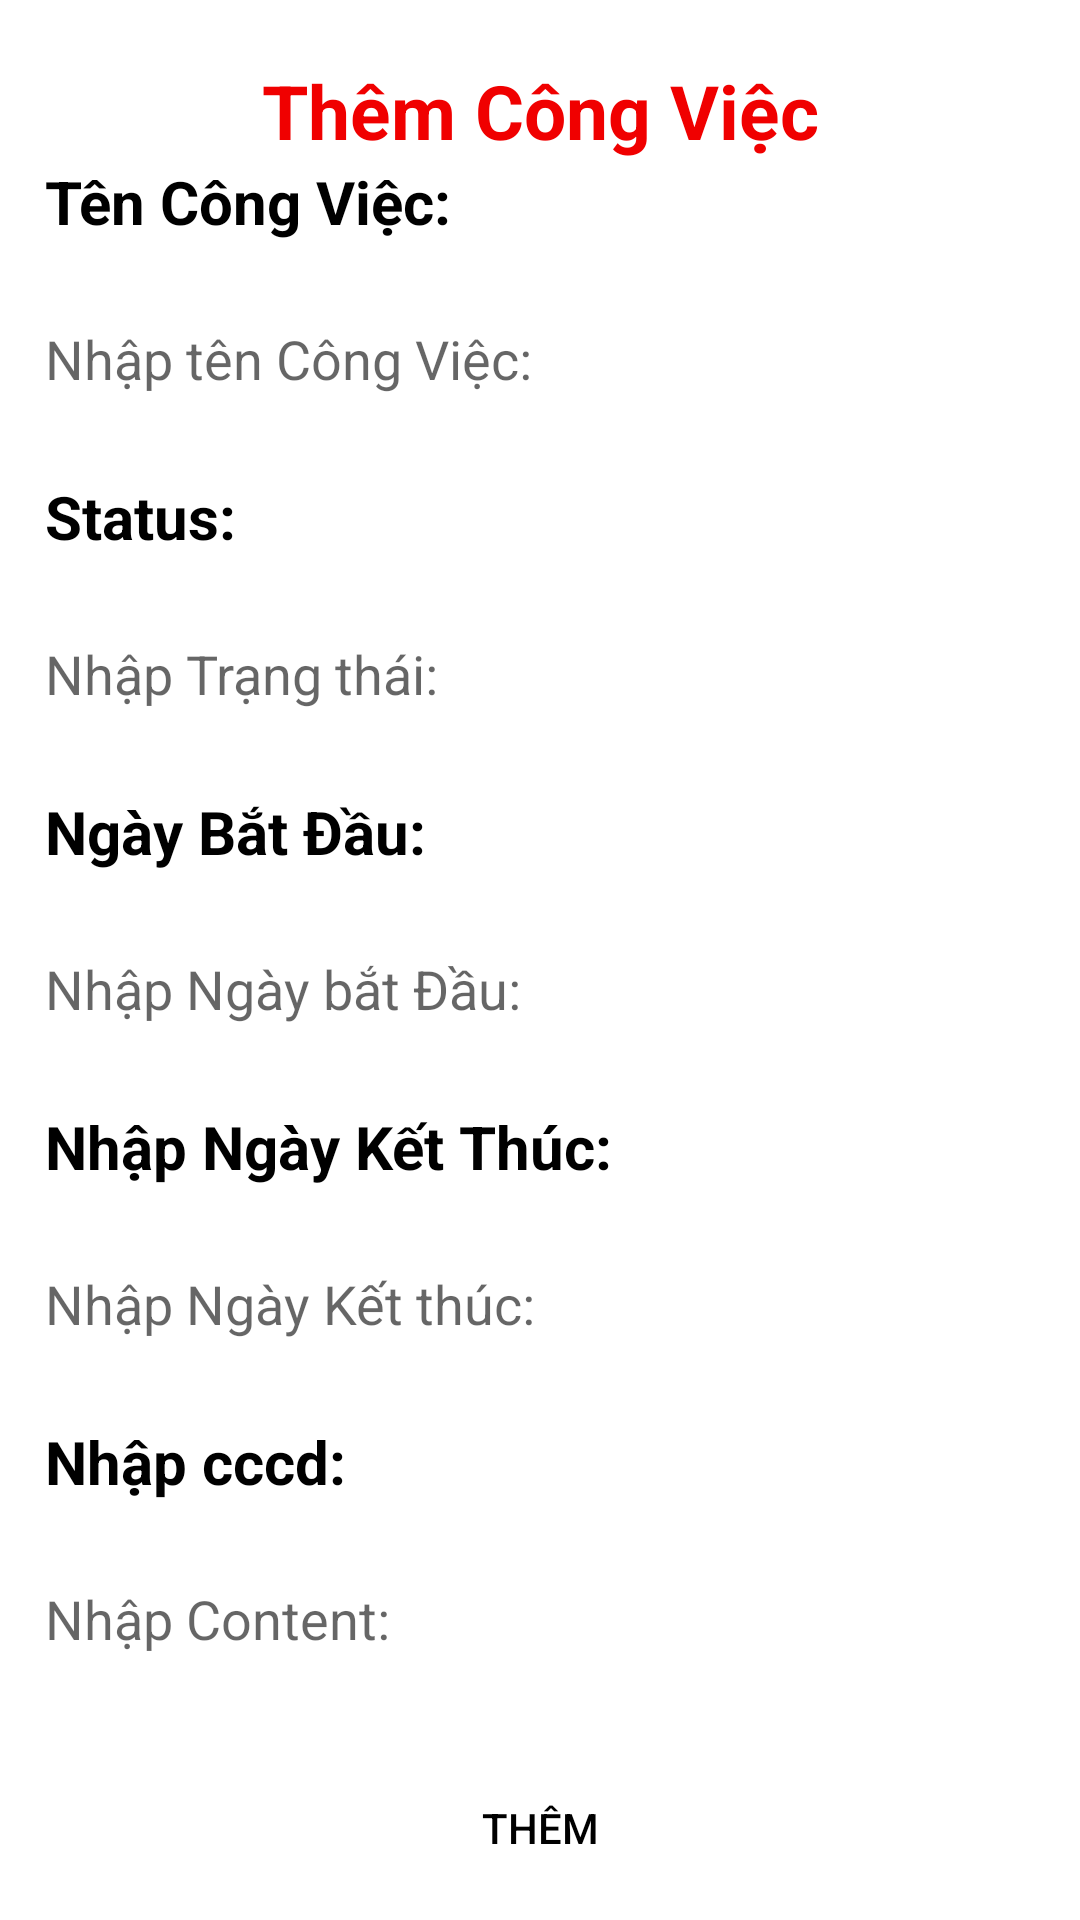

Here is an Android app screen rendered from its layout file. Give the layout XML and the strings, colors and styles it references.
<!-- AndroidManifest.xml: application theme Theme.Asm_ph32356 -->
<!-- res/layout/itemthemcv.xml -->
<?xml version="1.0" encoding="utf-8"?>
<LinearLayout xmlns:android="http://schemas.android.com/apk/res/android"
    android:orientation="vertical"
    android:background="@color/white"
    android:layout_width="match_parent"
    android:layout_height="match_parent">

    <TextView
        android:layout_width="match_parent"
        android:layout_height="wrap_content"
        android:text="Thêm Công Việc"
        android:textSize="25sp"
        android:textStyle="bold"
        android:gravity="center"
        android:textColor="#FFF00000"
        android:layout_marginTop="20sp"/>
    <TextView
        android:layout_width="wrap_content"
        android:layout_height="wrap_content"
        android:text="Tên Công Việc:"
        android:textSize="20sp"
        android:textStyle="bold"
        android:textColor="@color/black"
        android:layout_marginLeft="15dp"/>

    <EditText
        android:id="@+id/ed_tencv"
        android:layout_width="match_parent"
        android:layout_height="wrap_content"
        android:layout_margin="15dp"
        android:background="@drawable/thietke"
        android:hint="Nhập tên Công Việc: "
        android:minHeight="48dp"
        android:textColor="@color/black" />
    <TextView
        android:layout_width="wrap_content"
        android:layout_height="wrap_content"
        android:text="Status:"
        android:textSize="20sp"
        android:textStyle="bold"
        android:textColor="@color/black"
        android:layout_marginLeft="15dp"/>

    <EditText
        android:id="@+id/ed_Trangthai"
        android:layout_width="match_parent"
        android:layout_height="wrap_content"
        android:layout_margin="15dp"
        android:background="@drawable/thietke"
        android:hint="Nhập Trạng thái: "
        android:minHeight="48dp"
        android:textColor="@color/black" />
    <TextView
        android:layout_width="wrap_content"
        android:layout_height="wrap_content"
        android:text="Ngày Bắt Đầu:"
        android:textSize="20sp"
        android:textColor="@color/black"
        android:textStyle="bold"
        android:layout_marginLeft="15dp"/>

    <EditText
        android:id="@+id/ed_ngaybatdau"
        android:layout_width="match_parent"
        android:layout_height="wrap_content"
        android:layout_margin="15dp"
        android:hint="Nhập Ngày bắt Đầu: "
        android:background="@drawable/thietke"
        android:minHeight="48dp"
        android:textColor="@color/black" />
    <TextView
        android:layout_width="wrap_content"
        android:layout_height="wrap_content"
        android:text="Nhập Ngày Kết Thúc:"
        android:textSize="20sp"
        android:textColor="@color/black"
        android:textStyle="bold"
        android:layout_marginLeft="15dp"/>

    <EditText
        android:id="@+id/ed_nhapngayketthuc"
        android:layout_width="match_parent"
        android:layout_height="wrap_content"
        android:layout_margin="15dp"
        android:hint="Nhập Ngày Kết thúc: "

        android:background="@drawable/thietke"
        android:minHeight="48dp"
        android:textColor="@color/black" />
    <TextView
        android:layout_width="wrap_content"
        android:layout_height="wrap_content"
        android:text="Nhập cccd:"
        android:textSize="20sp"
        android:textColor="@color/black"
        android:textStyle="bold"
        android:layout_marginLeft="15dp"/>

    <EditText
        android:id="@+id/edcccd"
        android:layout_width="match_parent"
        android:layout_height="wrap_content"
        android:layout_margin="15dp"
        android:hint="Nhập Content: "

        android:background="@drawable/thietke"
        android:minHeight="48dp"
        android:textColor="@color/black" />

    <Button
        android:layout_width="match_parent"
        android:layout_height="wrap_content"
        android:text="Thêm"
        android:textColor="@color/black"
        android:background="@drawable/custombtn"
        android:layout_margin="15dp"
        android:id="@+id/btnthemCv"/>
</LinearLayout>
<!-- resources referenced by this layout -->
<resources>
  <style name="Theme.Asm_ph32356" parent="Base.Theme.Asm_ph32356" />
  <style name="Base.Theme.Asm_ph32356" parent="Theme.AppCompat.DayNight.NoActionBar">
          
          
      </style>
  <!-- not gathered from this repository: default colours our renderer supplied (Android Studio template values) -->
  <color name="black">#FF000000</color>
  <color name="white">#FFFFFFFF</color>
</resources>
